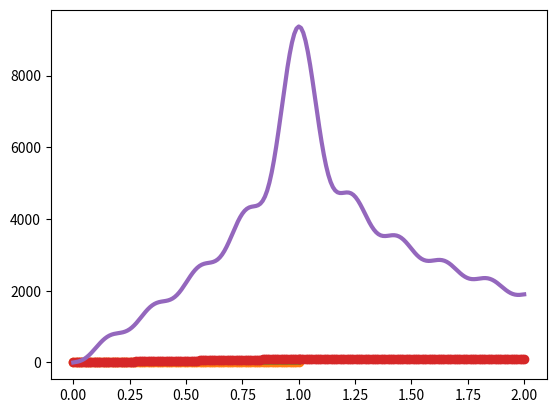

Python code for this plot:
## Finite Difference

# 1. Diffusion (Heat Conduction) in 1D

import numpy as np
import matplotlib.pyplot as plt


# 1. Temperature Bathed at both ends 


x = np.linspace(0, 1, 101)
u = np.zeros(101)

u[0], u[100] = 1, 1

for time in range (100):
    u[1:-1] += 0.25 * (u[2:] - 2*u[1:-1] + u[:-2])

plt.plot(x, u)
plt.show()


"""
for i in range(1, 100):
    u[i] += (u[i+1] - 2*u[i] + u[i-1])/4 
    
This code can be reduced appreciably by NumPy slicing:

u[1:-1] += 0.25 * (u[2:] - 2*u[1:-1] + u[:-2])


Also 

u = np.zeros(101)
u[50] = 1

can be reduced to

u = np.exp(-(x - 0.5) ** 2 / 0.001)

"""



# 2. Uniformly Heated Rod

T0, L = 1, 1
x = np.linspace(0, L, 101)

u = T0 * np.ones(101)
u[0], u[100] = 0, 0 


for time in range(100):
    u[1:-1] += 0.25 * (u[2:] - 2*u[1:-1] + u[:-2])

t = 1.0 / 300

f = lambda m: 2.0 / (2*m - 1) * T0 / np.pi * np.exp(-((2*m - 1)* np.pi/L) ** 2 * t) * np.sin((2*m - 1) * np.pi * x / L)

exact = sum([f(m) for m in range(1, 20)])

plt.plot(x, u, 'o', x, exact, lw = 3)
plt.show()



# 3. Insulated Rod

x1 = np.linspace(0, 1, 101)
x2 = np.linspace(1, 2, 100)

x = np.concatenate([x1, x2])
u = np.concatenate([100*x1, 100*np.ones(100)])
  
u[0], u[200] = 0, 100

for time in range(100):
    u[1:-1] += 0.25 * (u[2:] - 2*u[1:-1] + u[:-2])

t = 1.0 / 300
k = 1.14 * 10**(-4)

f = lambda n: 50*x + (400 / n * np.pi**2 * np.sin((n*np.pi) / 2) * np.exp(- 0.25*n**2*np.pi**2*k*t)*np.sin(0.5*n*np.pi*x))


exact = sum([f(n) for n in range(1, 20)])

plt.plot(x, u, 'o', x, exact, lw = 3)
plt.show()




